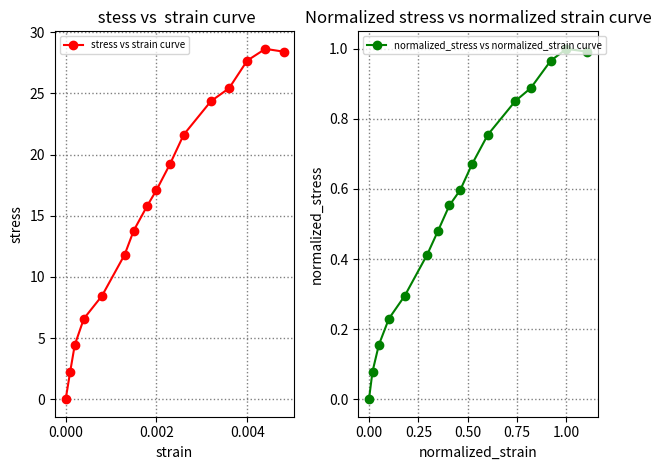

Reproduce this figure in Python.
import matplotlib.pyplot as plt


strain = [0, 0.0001, 0.0002, 0.0004, 0.0008, 0.0013, 0.0015, 0.0018, 0.0020, 0.0023, 0.0026, 0.0032, 0.0036, 0.0040, 0.0044, 0.0048]
stress = [0.00, 2.26, 4.43, 6.58, 8.45, 11.82, 13.79, 15.83, 17.09, 19.23, 21.62, 24.36, 25.42, 27.68, 28.64, 28.41]
normalized_strain=[0, 0.018, 0.050, 0.101, 0.181, 0.295, 0.350, 0.407, 0.462, 0.522, 0.602, 0.741, 0.819, 0.920, 1.000, 1.103]
normalized_stress=[0.00,0.079,0.155, 0.230, 0.295, 0.413, 0.481, 0.553, 0.597, 0.671, 0.755, 0.851, 0.888, 0.966, 1.000, 0.992]


plt.subplot(1,2,1)
plt.plot(strain,stress ,color='red',label='stress vs strain curve',marker='o')
plt.grid(color='gray',linestyle=':',linewidth='1')
plt.legend(loc='upper left',fontsize=7)
plt.xlabel('strain')
plt.ylabel('stress')
plt.title(' stess vs  strain curve')

plt.subplot(1,2,2)
plt.plot(normalized_strain,normalized_stress, color='green',label='normalized_stress vs normalized_strain curve', marker='o')
plt.grid(color='gray',linestyle=':',linewidth='1')
plt.legend(loc='upper left',fontsize=7)
plt.xlabel('normalized_strain')
plt.ylabel('normalized_stress')
plt.title('Normalized stress vs normalized strain curve')
plt.tight_layout()
#plt.savefig("stress vs strain.jpg",dpi=300, bbox_inches='tight')
plt.show()